Dataset: Proyek-Klasifikasi-Gambar-Sayuran (GitHub, Agim-dudu/Proyek-Klasifikasi-Gambar-Sayuran). Classes: bean, brinjal, broccoli, cabbage, carrot, cucumber, papaya, potato, pumpkin, radish, tomato.

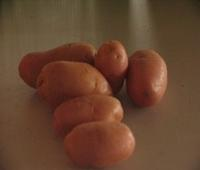
Label: potato

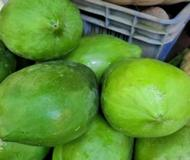
Label: papaya

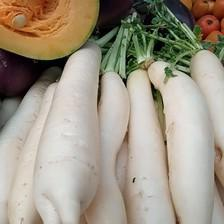
Label: radish

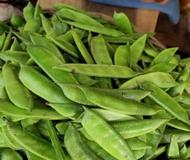
Label: bean

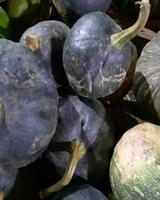
Label: pumpkin

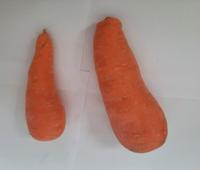
Label: carrot
